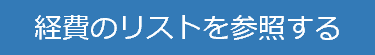
Task: シーケンス・フローチャートのみでプロセスを作成します
Workflow: 経費一覧取得

Step 1 [try]: click on the link '経費のリストを参照する'

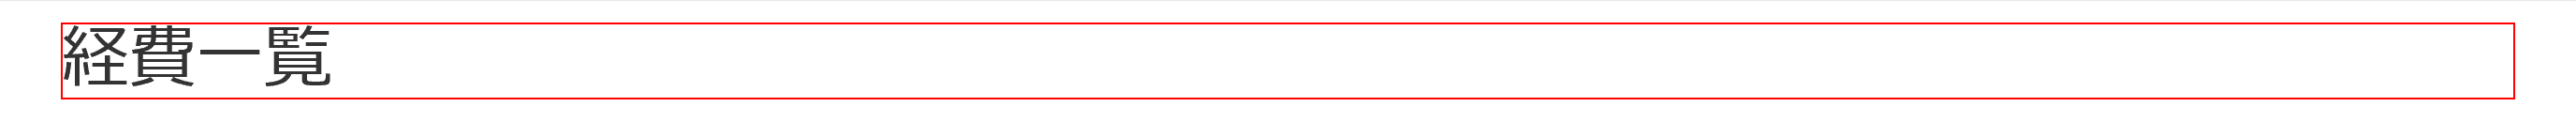
Step 2: 要素を探す :経費一覧 on the heading

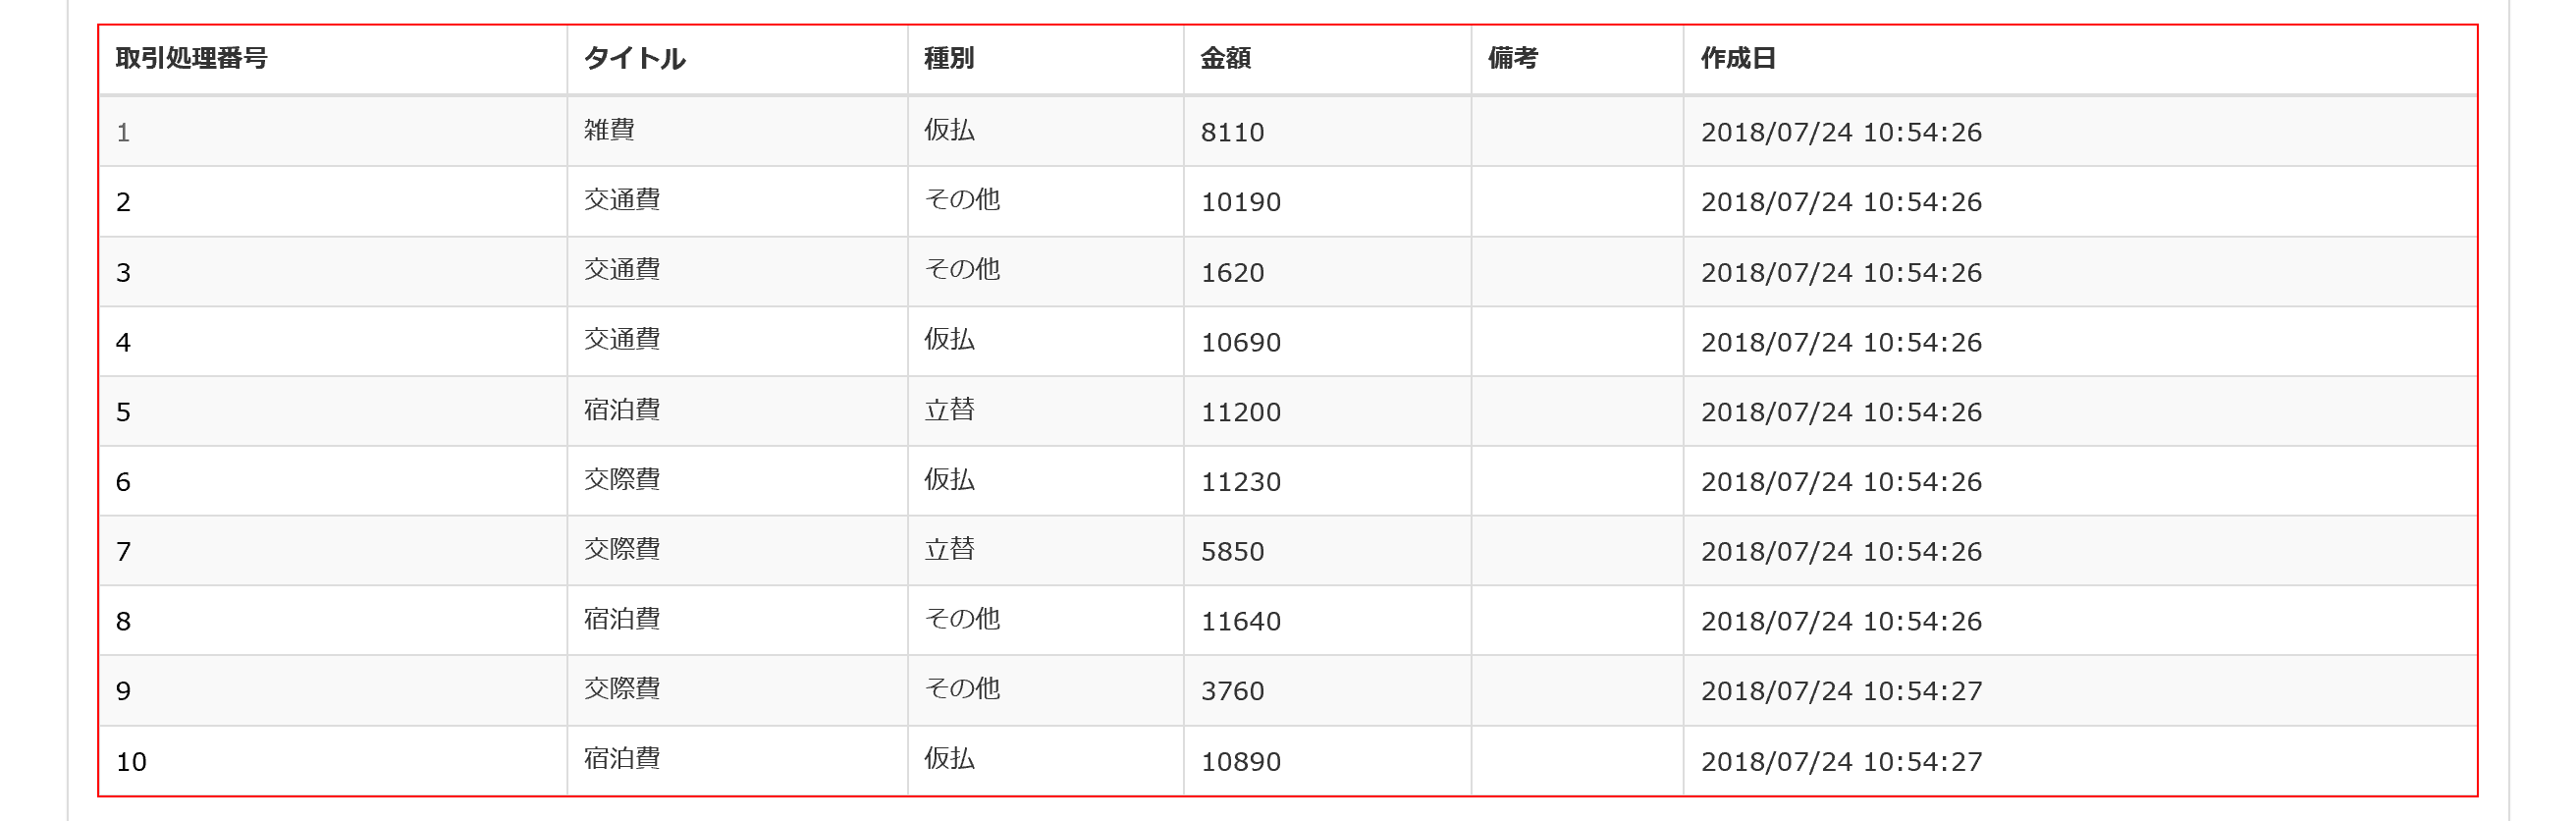
Step 3: get-text from the table